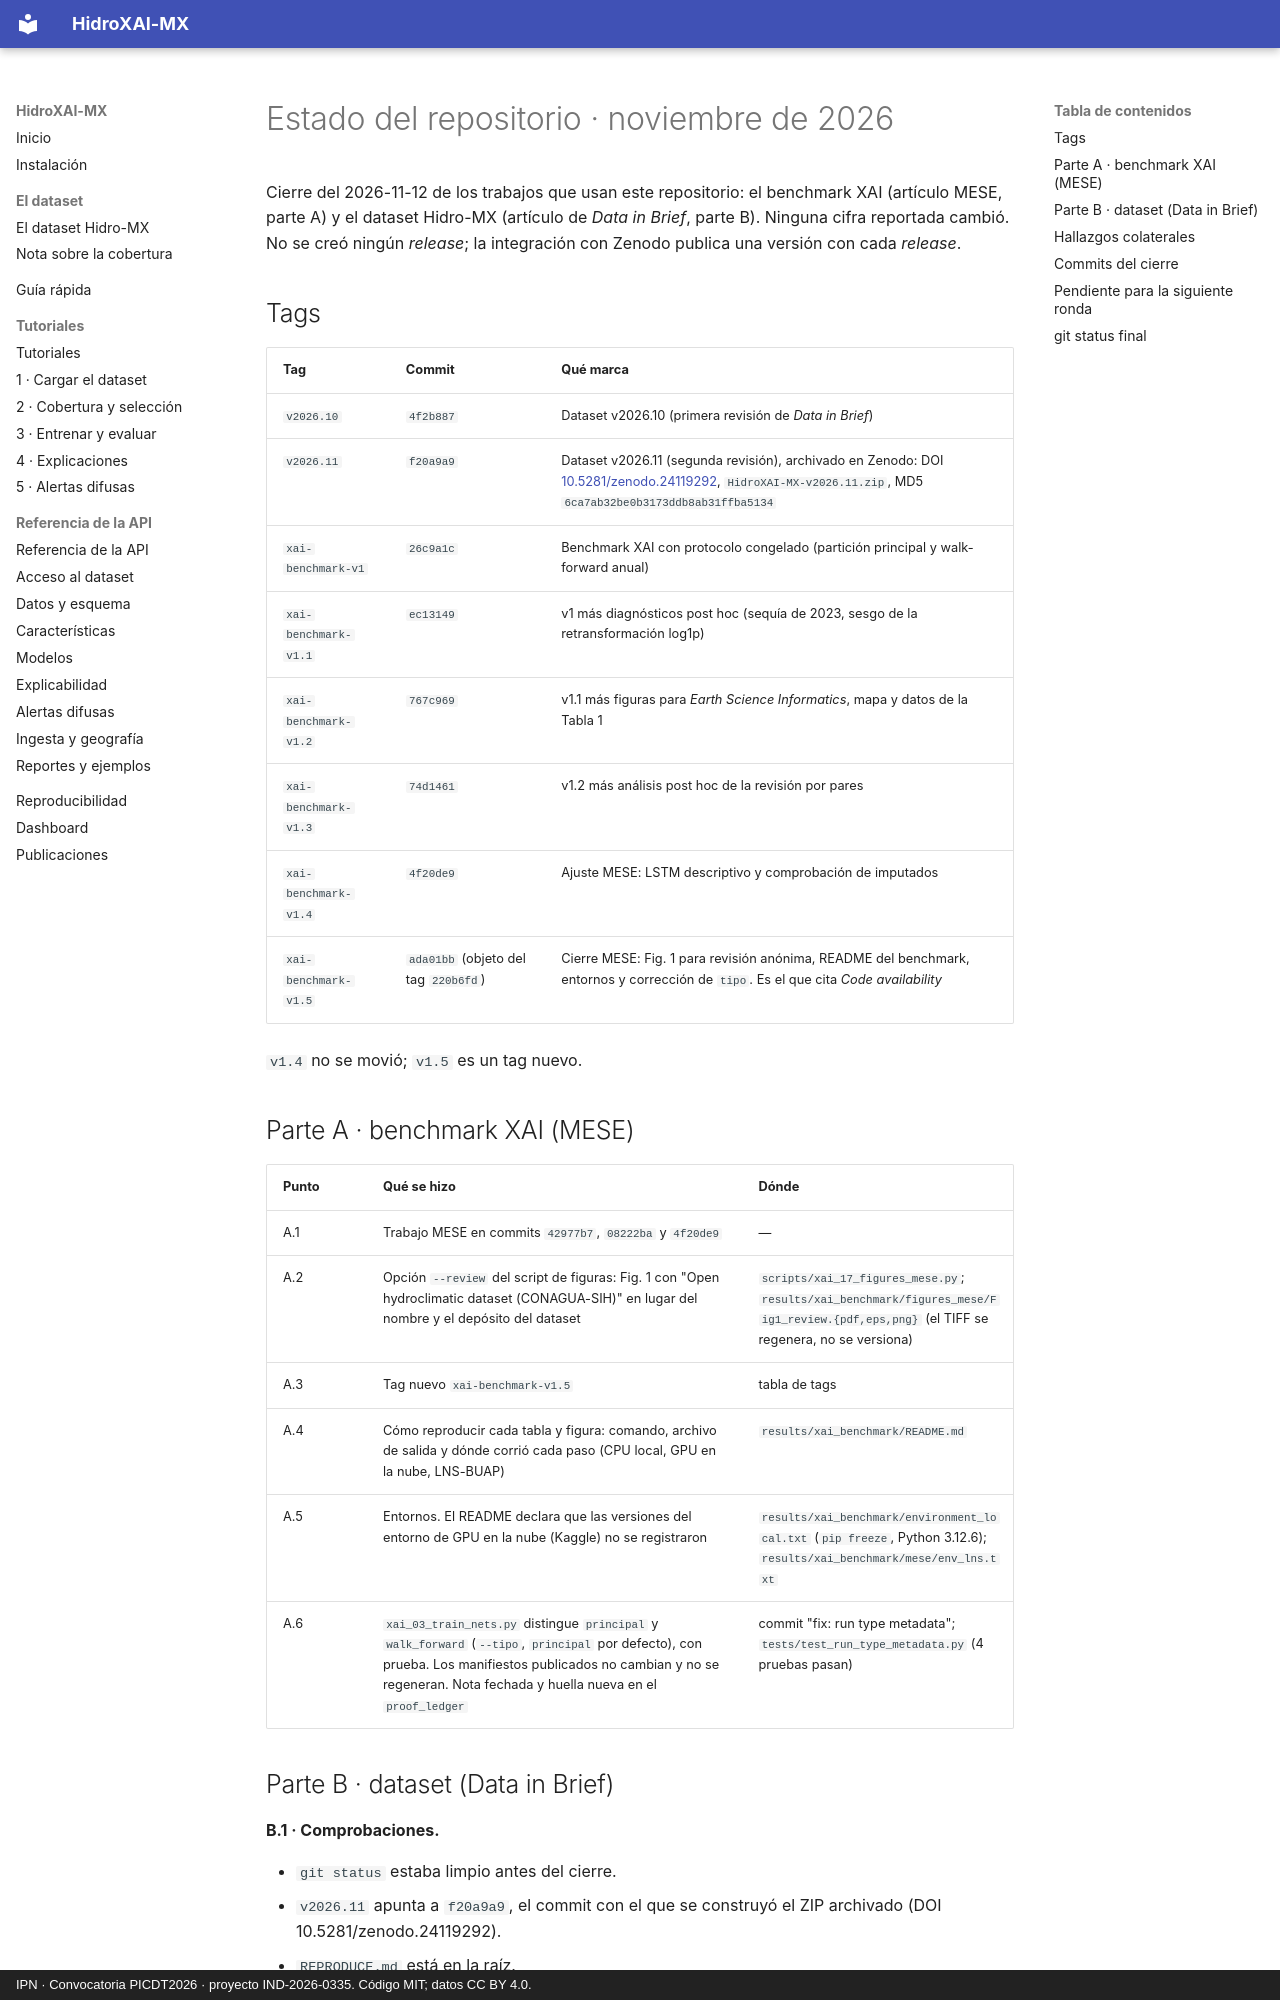

repository: pantrok/hidroxai-mx · page: estado_repos_2026-11/index.html · generator: mkdocs · copyright: IPN · Convocatoria PICDT2026 · proyecto IND-2026-0335. Código MIT; datos CC BY 4.0.

# Estado del repositorio · noviembre de 2026

Cierre del 2026-11-12 de los trabajos que usan este repositorio: el benchmark XAI (artículo
MESE, parte A) y el dataset Hidro-MX (artículo de *Data in Brief*, parte B). Ninguna cifra
reportada cambió. No se creó ningún *release*; la integración con Zenodo publica una versión con
cada *release*.

## Tags

| Tag | Commit | Qué marca |
|---|---|---|
| `v2026.10` | `4f2b887` | Dataset v2026.10 (primera revisión de *Data in Brief*) |
| `v2026.11` | `f20a9a9` | Dataset v2026.11 (segunda revisión), archivado en Zenodo: DOI [10.5281/zenodo.24119292](https://doi.org/10.5281/zenodo.24119292), `HidroXAI-MX-v2026.11.zip`, MD5 `6ca7ab32be0b3173ddb8ab31ffba5134` |
| `xai-benchmark-v1` | `26c9a1c` | Benchmark XAI con protocolo congelado (partición principal y walk-forward anual) |
| `xai-benchmark-v1.1` | `ec13149` | v1 más diagnósticos post hoc (sequía de 2023, sesgo de la retransformación log1p) |
| `xai-benchmark-v1.2` | `767c969` | v1.1 más figuras para *Earth Science Informatics*, mapa y datos de la Tabla 1 |
| `xai-benchmark-v1.3` | `74d1461` | v1.2 más análisis post hoc de la revisión por pares |
| `xai-benchmark-v1.4` | `4f20de9` | Ajuste MESE: LSTM descriptivo y comprobación de imputados |
| `xai-benchmark-v1.5` | `ada01bb` (objeto del tag `220b6fd`) | Cierre MESE: Fig. 1 para revisión anónima, README del benchmark, entornos y corrección de `tipo`. Es el que cita *Code availability* |

`v1.4` no se movió; `v1.5` es un tag nuevo.

## Parte A · benchmark XAI (MESE)

| Punto | Qué se hizo | Dónde |
|---|---|---|
| A.1 | Trabajo MESE en commits `42977b7`, `08222ba` y `4f20de9` | — |
| A.2 | Opción `--review` del script de figuras: Fig. 1 con "Open hydroclimatic dataset (CONAGUA-SIH)" en lugar del nombre y el depósito del dataset | `scripts/xai_17_figures_mese.py`; `results/xai_benchmark/figures_mese/Fig1_review.{pdf,eps,png}` (el TIFF se regenera, no se versiona) |
| A.3 | Tag nuevo `xai-benchmark-v1.5` | tabla de tags |
| A.4 | Cómo reproducir cada tabla y figura: comando, archivo de salida y dónde corrió cada paso (CPU local, GPU en la nube, LNS-BUAP) | `results/xai_benchmark/README.md` |
| A.5 | Entornos. El README declara que las versiones del entorno de GPU en la nube (Kaggle) no se registraron | `results/xai_benchmark/environment_local.txt` (`pip freeze`, Python 3.12.6); `results/xai_benchmark/mese/env_lns.txt` |
| A.6 | `xai_03_train_nets.py` distingue `principal` y `walk_forward` (`--tipo`, `principal` por defecto), con prueba. Los manifiestos publicados no cambian y no se regeneran. Nota fechada y huella nueva en el `proof_ledger` | commit "fix: run type metadata"; `tests/test_run_type_metadata.py` (4 pruebas pasan) |
